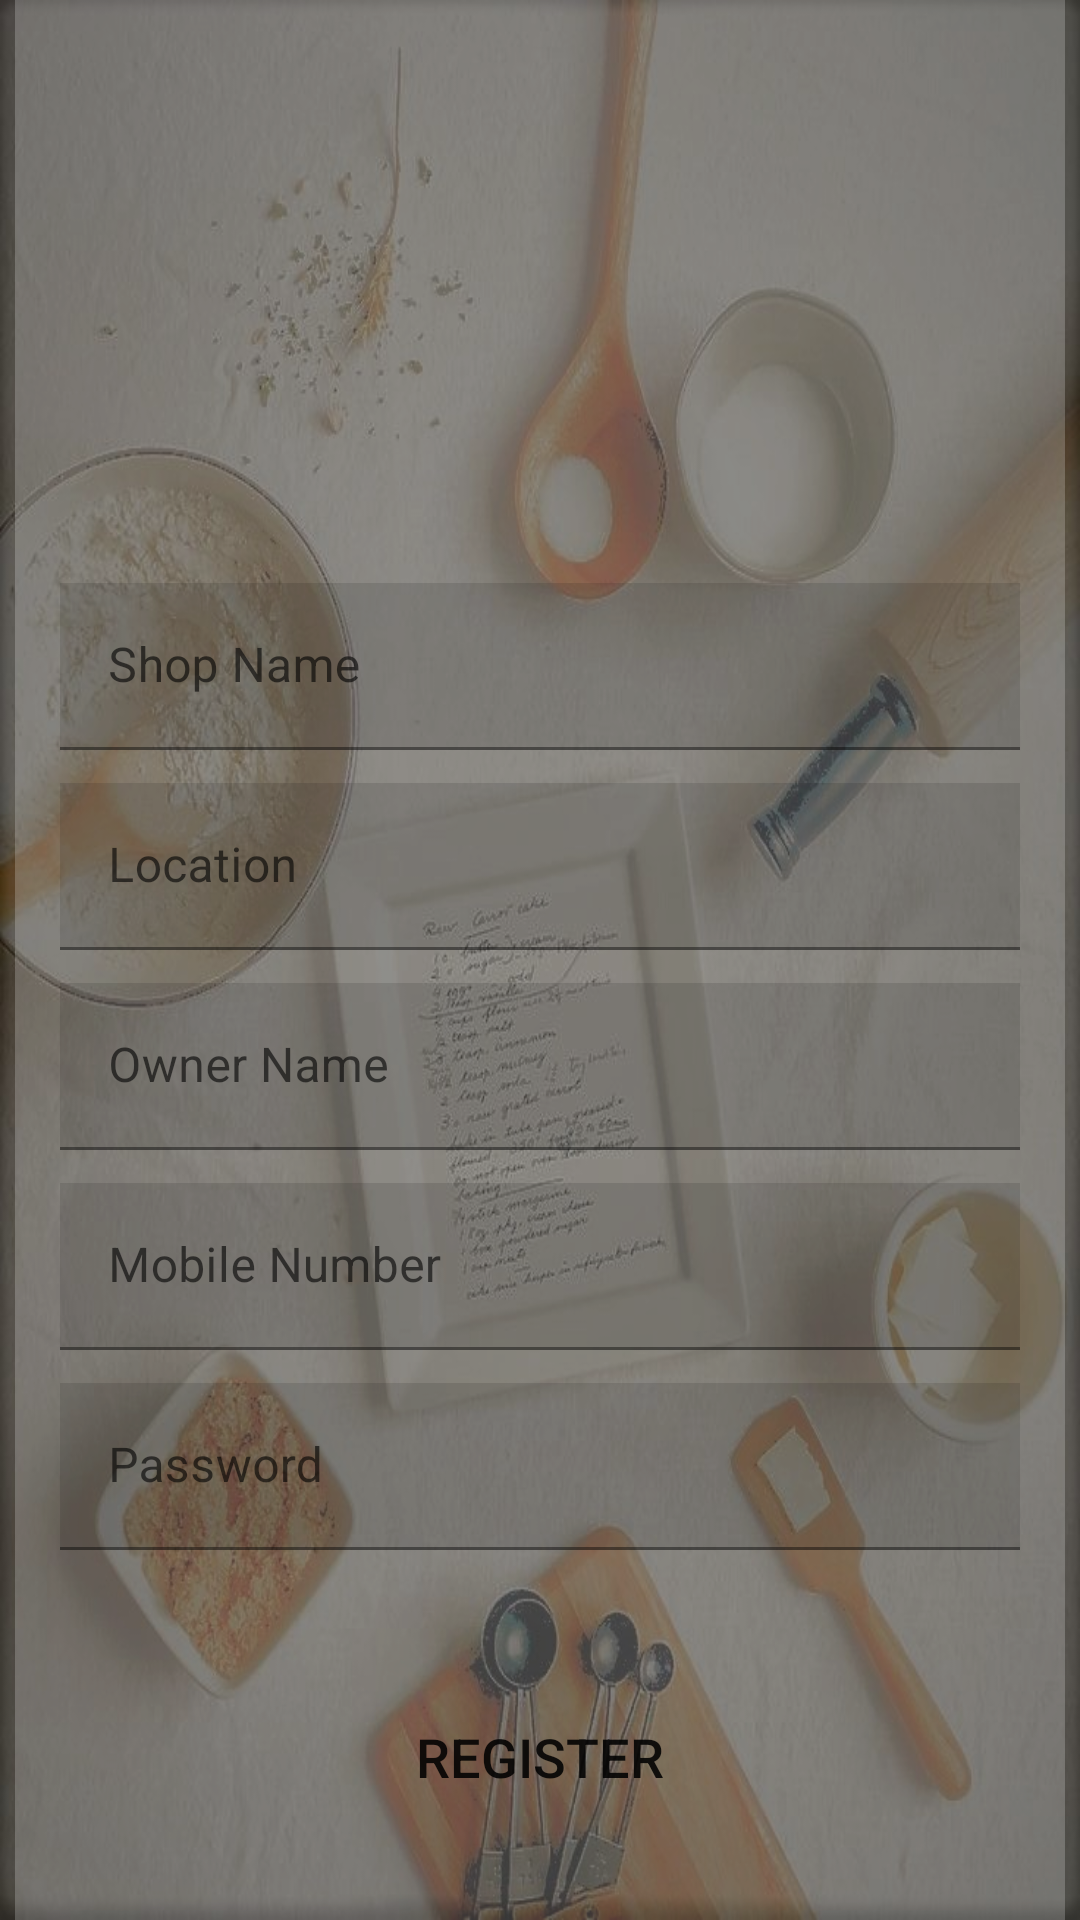

The Android layout XML behind this screen, and the referenced resources:
<!-- AndroidManifest.xml: application theme Theme.Doolshe -->
<!-- res/layout/activity_shop_owner_registration.xml -->
<?xml version="1.0" encoding="utf-8"?>
<androidx.constraintlayout.widget.ConstraintLayout xmlns:android="http://schemas.android.com/apk/res/android"
    xmlns:app="http://schemas.android.com/apk/res-auto"
    xmlns:tools="http://schemas.android.com/tools"
    android:layout_width="match_parent"
    android:layout_height="match_parent"
    android:background="@drawable/registerback"
    tools:context=".ShopOwnerRegistration">


    <ScrollView
        android:layout_width="350dp"
        android:layout_height="650dp"
        android:background="@color/OffWhite"
        android:orientation="vertical"
        android:padding="15dp"
        app:layout_constraintBottom_toBottomOf="parent"
        app:layout_constraintEnd_toEndOf="parent"
        app:layout_constraintStart_toStartOf="parent"
        app:layout_constraintTop_toTopOf="parent"
        app:layout_constraintVertical_bias="0.436"
        app:layout_goneMarginLeft="50dp"
        app:layout_goneMarginRight="50dp">

        <LinearLayout
            android:layout_width="match_parent"
            android:layout_height="wrap_content"
            android:orientation="vertical">

            <ImageView
                android:id="@+id/imageView8"
                android:layout_width="match_parent"
                android:layout_height="120dp"
                android:layout_marginStart="300px"
                android:layout_marginLeft="300px"
                android:layout_marginTop="50px"
                android:layout_marginEnd="300px"
                android:layout_marginRight="300px"
                android:layout_marginBottom="50px"
                app:srcCompat="@drawable/flag_sri_lanka" />

            <com.google.android.material.textfield.TextInputLayout
                android:id="@+id/tilShopName"
                android:layout_width="match_parent"
                android:layout_height="wrap_content"
                android:layout_marginTop="15dp">

                <com.google.android.material.textfield.TextInputEditText
                    android:id="@+id/tie_shopname"
                    android:layout_width="match_parent"
                    android:layout_height="wrap_content"
                    android:layout_marginTop="15dp"
                    android:background="@color/lightgray"
                    android:hint="@string/tieShopName"
                    android:inputType="text"
                    android:textColor="#FFFFFF"
                    android:textColorHint="@color/lightgray" />
            </com.google.android.material.textfield.TextInputLayout>

            <com.google.android.material.textfield.TextInputLayout
                android:id="@+id/tilShopAddress"
                android:layout_width="match_parent"
                android:layout_height="wrap_content"
                android:layout_marginTop="11dp">

                <com.google.android.material.textfield.TextInputEditText
                    android:id="@+id/tie_shoplocation"
                    android:layout_width="match_parent"
                    android:layout_height="wrap_content"
                    android:background="@color/lightgray"
                    android:hint="@string/tieAddress"
                    android:inputType="textPostalAddress"
                    android:textColor="#FFFFFF"
                    android:textColorHint="#F4F4F4" />
            </com.google.android.material.textfield.TextInputLayout>

            <com.google.android.material.textfield.TextInputLayout
                android:id="@+id/tilOwnerName"
                android:layout_width="match_parent"
                android:layout_height="wrap_content"
                android:layout_marginTop="11dp">

                <com.google.android.material.textfield.TextInputEditText
                    android:id="@+id/tie_ownername"
                    android:layout_width="match_parent"
                    android:layout_height="wrap_content"
                    android:background="@color/lightgray"
                    android:hint="@string/tieOwnerName"
                    android:inputType="text"
                    android:textColor="#FFFFFF" />
            </com.google.android.material.textfield.TextInputLayout>

            <com.google.android.material.textfield.TextInputLayout
                android:id="@+id/tilOwnerMobileNumber"
                android:layout_width="match_parent"
                android:layout_height="wrap_content"
                android:layout_marginTop="11dp">

                <com.google.android.material.textfield.TextInputEditText
                    android:id="@+id/tie_shopMobileNumber"
                    android:layout_width="match_parent"
                    android:layout_height="wrap_content"
                    android:background="@color/lightgray"
                    android:hint="@string/tieMobileNumber"
                    android:inputType="phone"
                    android:textColor="#FFFFFF" />
            </com.google.android.material.textfield.TextInputLayout>

            <com.google.android.material.textfield.TextInputLayout
                android:id="@+id/tilOwnerPassword"
                android:layout_width="match_parent"
                android:layout_height="wrap_content"
                android:layout_marginTop="11dp">

                <com.google.android.material.textfield.TextInputEditText
                    android:id="@+id/tie_shopPassword"
                    android:layout_width="match_parent"
                    android:layout_height="wrap_content"
                    android:background="@color/lightgray"
                    android:hint="@string/tiePassword"
                    android:inputType="textPassword"
                    android:textColor="#FFFFFF" />

                <Button
                    android:id="@+id/btnSignupAsOwner"
                    android:layout_width="match_parent"
                    android:layout_height="48dp"
                    android:layout_marginTop="45dp"
                    android:layout_weight="1"
                    android:background="@drawable/button_shape"
                    android:text="register"
                    android:textSize="18sp"
                    app:backgroundTint="@color/Blacklogo" />
            </com.google.android.material.textfield.TextInputLayout>

        </LinearLayout>
    </ScrollView>

</androidx.constraintlayout.widget.ConstraintLayout>
<!-- resources referenced by this layout -->
<resources>
  <color name="Blacklogo">#262626</color>
  <color name="OffWhite">#36FFFFFF</color>
  <color name="lightgray">#1D000000</color>
  <!-- drawable registerback: png bitmap (drawable, 118322 bytes) -->
  <string name="tieAddress">Location</string>
  <string name="tieMobileNumber">Mobile Number</string>
  <string name="tieOwnerName">Owner Name</string>
  <string name="tiePassword">Password</string>
  <string name="tieShopName">Shop Name</string>
  <style name="Theme.Doolshe" parent="Theme.MaterialComponents.DayNight.DarkActionBar">
          
          <item name="colorPrimary">@color/purple_500</item>
          <item name="colorPrimaryVariant">@color/purple_700</item>
          <item name="colorOnPrimary">@color/white</item>
          
          <item name="colorSecondary">@color/teal_200</item>
          <item name="colorSecondaryVariant">@color/teal_700</item>
          <item name="colorOnSecondary">@color/black</item>
          
          <item name="android:statusBarColor" tools:targetApi="l">?attr/colorPrimaryVariant</item>
          
      </style>
  <color name="purple_500">#FF6200EE</color>
  <color name="purple_700">#FF3700B3</color>
  <color name="white">#FFFFFFFF</color>
  <color name="teal_200">#FF03DAC5</color>
  <color name="teal_700">#FF018786</color>
  <color name="black">#FF000000</color>
</resources>
